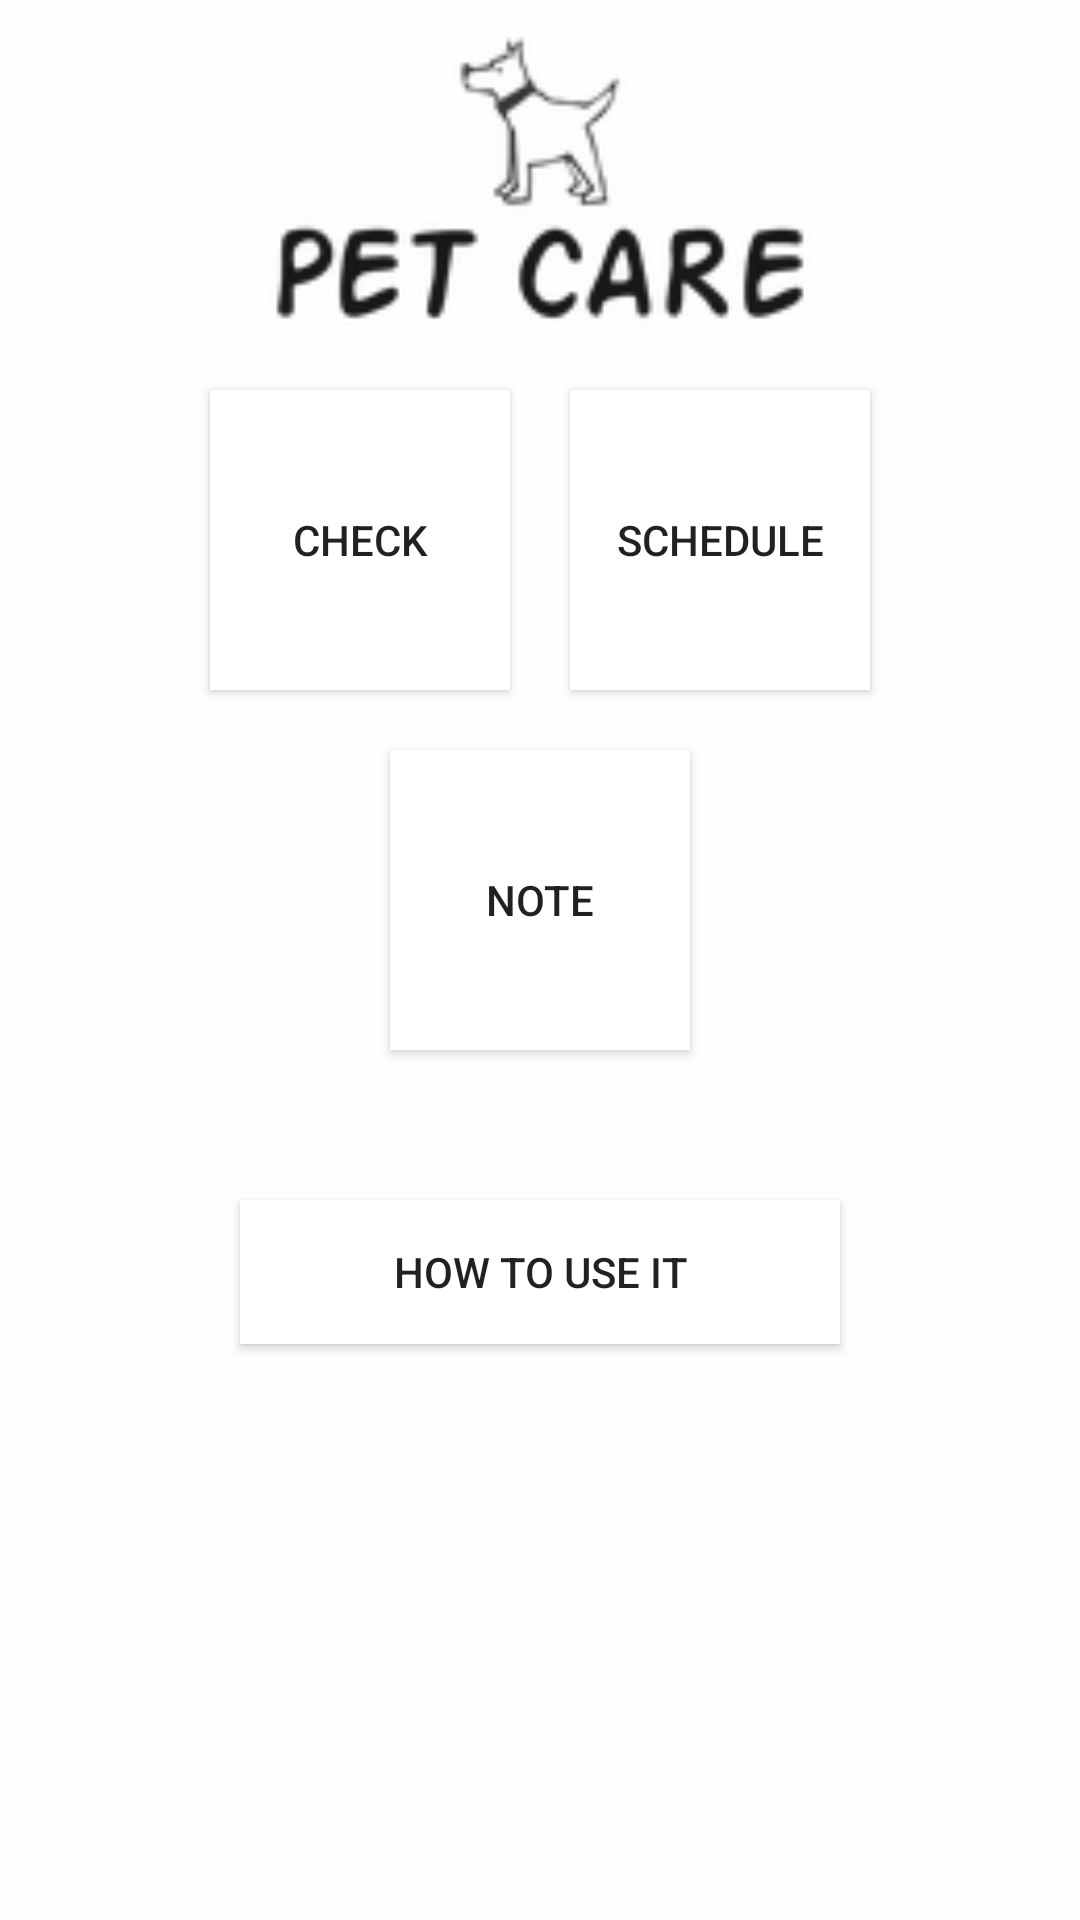

Write the Android layout XML for this screen, with the resource values it uses.
<!-- AndroidManifest.xml: application theme AppTheme -->
<!-- res/layout/activity_main.xml -->
<?xml version="1.0" encoding="utf-8"?>

<LinearLayout xmlns:android="http://schemas.android.com/apk/res/android"
    xmlns:app="http://schemas.android.com/apk/res-auto"
    xmlns:tools="http://schemas.android.com/tools"
    android:layout_width="match_parent"
    android:layout_height="match_parent"
    android:gravity="center_horizontal"
    android:orientation="vertical"
    android:background="#d4ffffff"
    tools:context="com.sun.toy.MainActivity">

    <ImageView
        android:layout_width="200dp"
        android:layout_height="100dp"
        android:src="@drawable/titleimage"
        android:layout_margin="10dp"/>

    <LinearLayout
        android:layout_width="wrap_content"
        android:layout_height="wrap_content">

        <Button
            android:id="@+id/check"
            android:layout_width="100dp"
            android:layout_height="100dp"
            android:layout_margin="10dp"
            android:background="#ffffff"
            android:text="CHECK" />

        <Button
            android:id="@+id/schedule"
            android:layout_width="100dp"
            android:layout_height="100dp"
            android:text="SCHEDULE"
            android:layout_margin="10dp"
            android:background="#ffffff"/>

    </LinearLayout>

    <LinearLayout
        android:layout_width="wrap_content"
        android:layout_height="wrap_content">

        <Button
            android:id="@+id/note"
            android:layout_width="100dp"
            android:layout_height="100dp"
            android:text="NOTE"
            android:layout_margin="10dp"
            android:background="#ffffff" />

    </LinearLayout>

    <Button
        android:id="@+id/help"
        android:layout_width="200dp"
        android:layout_height="wrap_content"
        android:text="how to use it"
        android:background="#ffffff"
        android:layout_marginTop="40dp" />

</LinearLayout>
<!-- resources referenced by this layout -->
<resources>
  <!-- drawable titleimage: png bitmap (drawable-v21, 7201 bytes) -->
  <style name="AppTheme" parent="Theme.AppCompat.Light.DarkActionBar">
          
          <item name="colorPrimary">@color/colorPrimary</item>
          <item name="colorPrimaryDark">@color/colorPrimaryDark</item>
          <item name="colorAccent">@color/colorAccent</item>
          <item name="android:windowLightStatusBar">true</item>
          <item name="titleTextColor">#000000</item>
      </style>
  <!-- not gathered from this repository: default colours our renderer supplied (Android Studio template values) -->
  <color name="colorPrimary">#FF6200EE</color>
  <color name="colorPrimaryDark">#FF3700B3</color>
  <color name="colorAccent">#FF03DAC5</color>
</resources>
